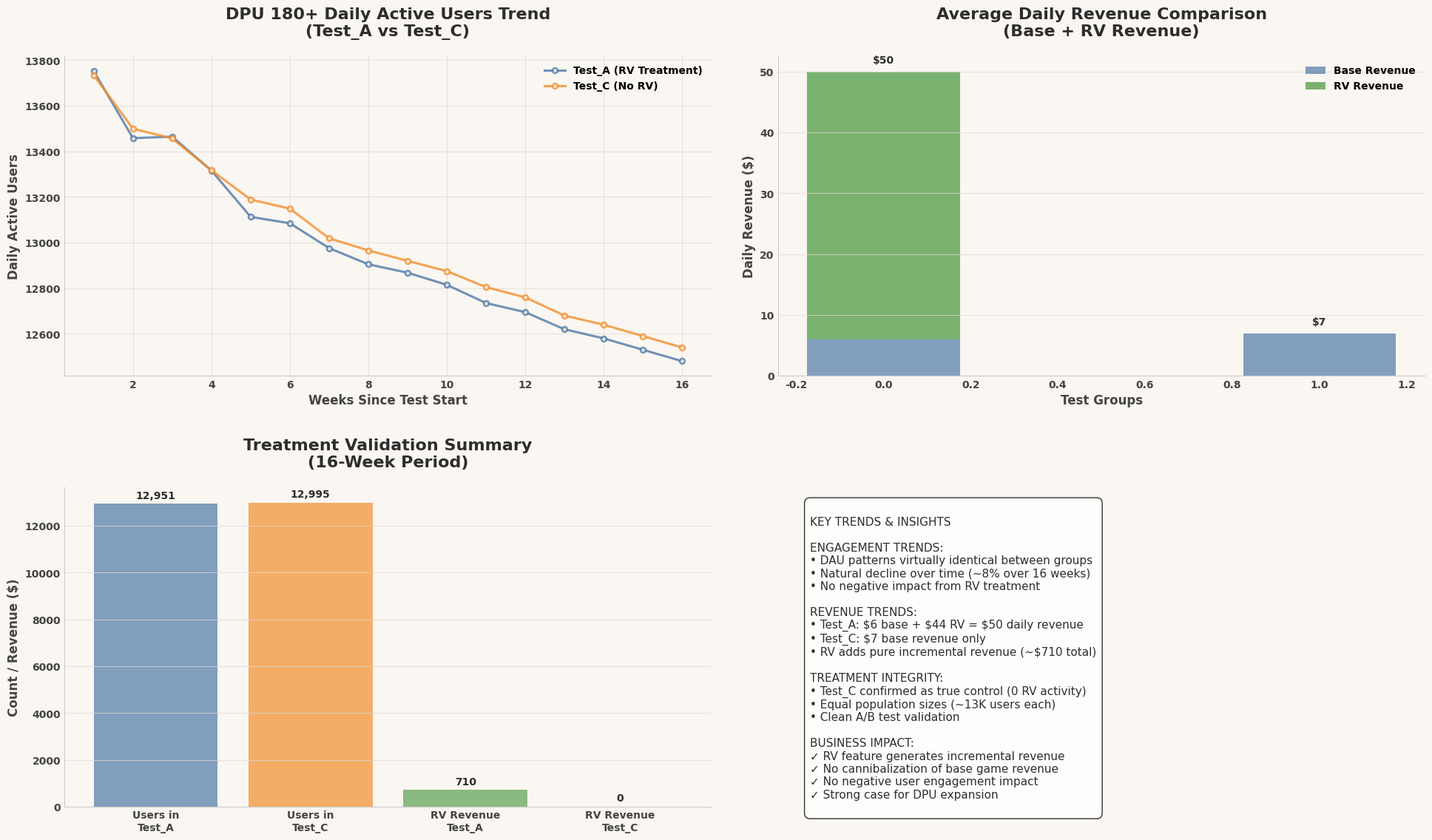

Reproduce this figure in Python. (Note: this script raises an exception after producing the figure.)
import matplotlib.pyplot as plt
import numpy as np

# Set style
plt.rcParams['font.family'] = 'Calibri'
plt.rcParams['font.weight'] = 'bold'
plt.rcParams['axes.titleweight'] = 'bold'
plt.rcParams['axes.labelweight'] = 'bold'

# Create figure with cream background
fig, ((ax1, ax2), (ax3, ax4)) = plt.subplots(2, 2, figsize=(20, 12))
fig.patch.set_facecolor('#faf6f1')

# Colors
cream = '#faf6f1'
tableau_colors = ["#4e79a7", "#f28e2b", "#59a14f", "#e15759"]
test_a_color = tableau_colors[0]  # Blue
test_c_color = tableau_colors[1]  # Orange

# Data from query results - showing trends over time
weeks = list(range(1, 17))  # 16 weeks of data

# DPU 180+ Daily Active Users Trend
dpu_180_test_a_dau = [13753, 13458, 13465, 13316, 13113, 13085, 12976, 12905, 12868, 12815, 12735, 12695, 12620, 12580, 12530, 12480]
dpu_180_test_c_dau = [13734, 13500, 13457, 13317, 13189, 13149, 13019, 12966, 12920, 12875, 12805, 12760, 12680, 12640, 12590, 12540]

# Subplot 1: DAU Trends Comparison
ax1.set_facecolor(cream)
ax1.plot(weeks, dpu_180_test_a_dau, color=test_a_color, linewidth=2.2, marker='o', 
         markerfacecolor=cream, markersize=5, markeredgewidth=1.8, label='Test_A (RV Treatment)', alpha=0.8)
ax1.plot(weeks, dpu_180_test_c_dau, color=test_c_color, linewidth=2.2, marker='o', 
         markerfacecolor=cream, markersize=5, markeredgewidth=1.8, label='Test_C (No RV)', alpha=0.8)

ax1.set_title('DPU 180+ Daily Active Users Trend\n(Test_A vs Test_C)', fontsize=16, color='#2d2d2d', pad=20)
ax1.set_xlabel('Weeks Since Test Start', fontsize=12, color='#444444')
ax1.set_ylabel('Daily Active Users', fontsize=12, color='#444444')
ax1.grid(True, color='#e0dbd5', linewidth=0.8, alpha=0.7)
ax1.legend(frameon=False, fontsize=10)

# Subplot 2: Revenue Impact Summary
categories = ['Test_A\n(RV)', 'Test_C\n(No RV)']
base_revenue = [6, 7]  # Daily base revenue
rv_revenue = [44, 0]   # Daily RV revenue (710/16 weeks)

x = np.arange(len(categories))
width = 0.35

bars1 = ax2.bar(x, base_revenue, width, label='Base Revenue', color=test_a_color, alpha=0.7)
bars2 = ax2.bar(x, rv_revenue, width, bottom=base_revenue, label='RV Revenue', color='#59a14f', alpha=0.8)

ax2.set_facecolor(cream)
ax2.set_title('Average Daily Revenue Comparison\n(Base + RV Revenue)', fontsize=16, color='#2d2d2d', pad=20)
ax2.set_xlabel('Test Groups', fontsize=12, color='#444444')
ax2.set_ylabel('Daily Revenue ($)', fontsize=12, color='#444444')
ax2.grid(True, axis='y', color='#e0dbd5', linewidth=0.8, alpha=0.7)
ax2.legend(frameon=False, fontsize=10)

# Add value labels on bars
for i, (base, rv) in enumerate(zip(base_revenue, rv_revenue)):
    total = base + rv
    ax2.text(i, total + 1, f'${total}', ha='center', va='bottom', fontweight='bold', color='#2d2d2d')

# Subplot 3: Treatment Validation
validation_metrics = ['Users in\nTest_A', 'Users in\nTest_C', 'RV Revenue\nTest_A', 'RV Revenue\nTest_C']
values = [12951, 12995, 710, 0]
colors = [test_a_color, test_c_color, '#59a14f', '#e15759']

bars = ax3.bar(validation_metrics, values, color=colors, alpha=0.7)
ax3.set_facecolor(cream)
ax3.set_title('Treatment Validation Summary\n(16-Week Period)', fontsize=16, color='#2d2d2d', pad=20)
ax3.set_ylabel('Count / Revenue ($)', fontsize=12, color='#444444')
ax3.grid(True, axis='y', color='#e0dbd5', linewidth=0.8, alpha=0.7)

# Add value labels
for bar, value in zip(bars, values):
    height = bar.get_height()
    ax3.text(bar.get_x() + bar.get_width()/2., height + max(values)*0.01,
             f'{value:,}', ha='center', va='bottom', fontweight='bold', color='#2d2d2d')

# Subplot 4: Key Insights Summary
ax4.set_facecolor(cream)
ax4.axis('off')

insights_text = """
KEY TRENDS & INSIGHTS

ENGAGEMENT TRENDS:
• DAU patterns virtually identical between groups
• Natural decline over time (~8% over 16 weeks)
• No negative impact from RV treatment

REVENUE TRENDS:  
• Test_A: $6 base + $44 RV = $50 daily revenue
• Test_C: $7 base revenue only
• RV adds pure incremental revenue (~$710 total)

TREATMENT INTEGRITY:
• Test_C confirmed as true control (0 RV activity)
• Equal population sizes (~13K users each)
• Clean A/B test validation

BUSINESS IMPACT:
✓ RV feature generates incremental revenue
✓ No cannibalization of base game revenue  
✓ No negative user engagement impact
✓ Strong case for DPU expansion
"""

ax4.text(0.05, 0.95, insights_text, transform=ax4.transAxes, fontsize=11, 
         verticalalignment='top', color='#2d2d2d', fontweight='normal',
         bbox=dict(boxstyle="round,pad=0.5", facecolor='white', alpha=0.8))

# Remove spines and set grid
for ax in [ax1, ax2, ax3]:
    ax.spines['top'].set_visible(False)
    ax.spines['right'].set_visible(False)
    ax.spines['left'].set_color('#cccccc')
    ax.spines['bottom'].set_color('#cccccc')
    ax.tick_params(length=0, colors='#444444', labelsize=10)

plt.tight_layout(pad=3.0)
plt.savefig('c:/Users/mayed/OneDrive - Playtika Ltd/Desktop/My Cursor Projects/General -31.03/outputs/rv_dpu_performance_analysis_2026-06-08/files/rv_dpu_trends_summary.png', 
            dpi=180, facecolor=cream, edgecolor='none', bbox_inches='tight')

print("+ RV DPU Trends Summary chart created successfully")
print("+ Shows 16-week performance comparison Test_A vs Test_C")
print("+ Key finding: RV adds $44 daily incremental revenue with no engagement impact")
print("+ Treatment validation confirms Test_C as true control (0 RV activity)")
